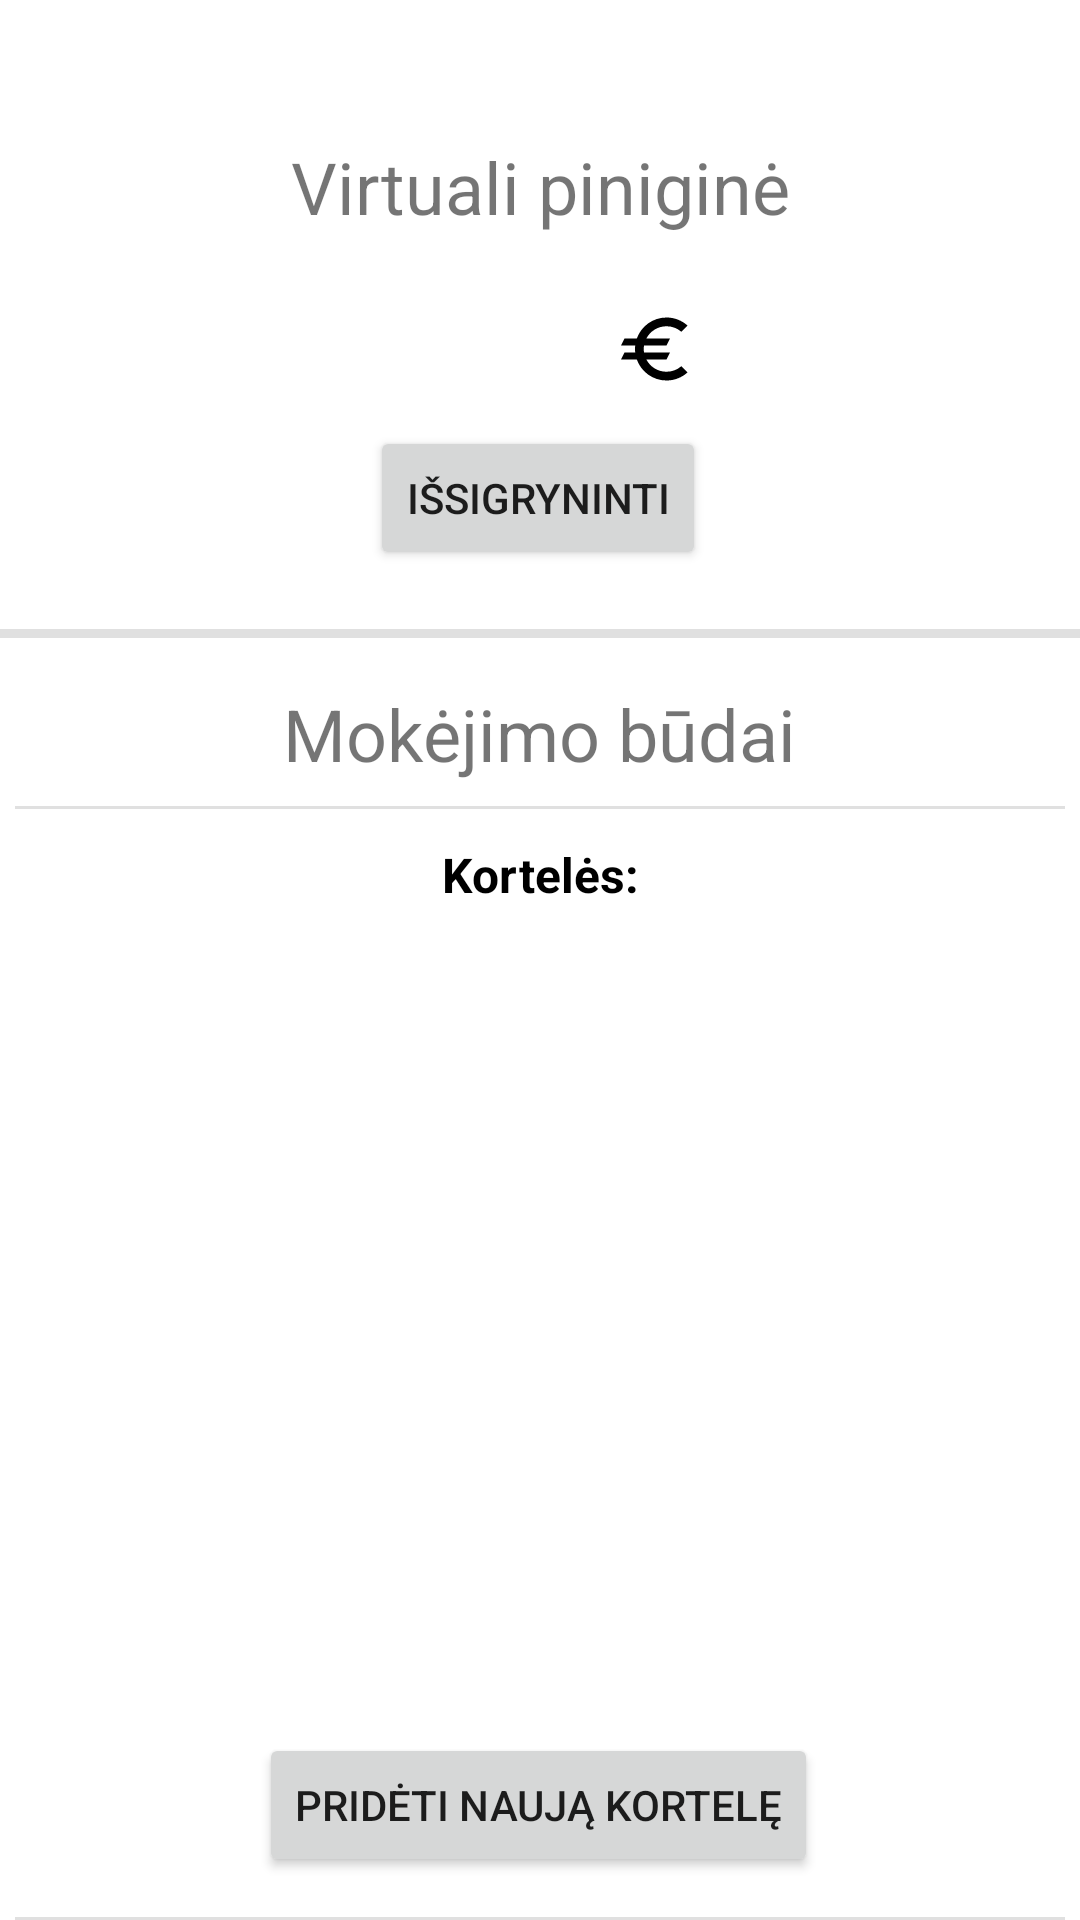

Here is an Android app screen rendered from its layout file. Give the layout XML and the strings, colors and styles it references.
<!-- AndroidManifest.xml: application theme Theme.Application -->
<!-- res/layout/fragment_balance.xml -->
<?xml version="1.0" encoding="utf-8"?>
<androidx.constraintlayout.widget.ConstraintLayout xmlns:android="http://schemas.android.com/apk/res/android"
    xmlns:app="http://schemas.android.com/apk/res-auto"
    xmlns:tools="http://schemas.android.com/tools"
    android:layout_width="match_parent"
    android:layout_height="match_parent"
    tools:context=".Fragments.BalanceFragment">


    <TextView
        android:id="@+id/CardTextView"
        android:layout_width="wrap_content"
        android:layout_height="wrap_content"

        android:layout_margin="20dp"
        android:layout_marginStart="20dp"
        android:layout_marginEnd="325dp"
        android:text="Kortelės:"
        android:textColor="@color/black"
        android:textSize="16sp"
        android:textStyle="bold"
        app:layout_constraintBottom_toTopOf="@+id/button"
        app:layout_constraintEnd_toEndOf="parent"
        app:layout_constraintStart_toStartOf="parent"
        app:layout_constraintTop_toBottomOf="@+id/textView2"
        app:layout_constraintVertical_bias="0.0" />

    <androidx.recyclerview.widget.RecyclerView
        android:id="@+id/cardList"
        android:layout_width="match_parent"
        android:layout_height="200dp"
        android:layout_marginTop="10dp"
        android:layout_marginBottom="50dp"
        app:layout_constraintBottom_toTopOf="@+id/button"
        app:layout_constraintEnd_toEndOf="parent"
        app:layout_constraintHorizontal_bias="0.0"
        app:layout_constraintStart_toStartOf="parent"
        app:layout_constraintTop_toBottomOf="@+id/CardTextView"
        app:layout_constraintVertical_bias="0.0">

    </androidx.recyclerview.widget.RecyclerView>

    <View
        android:id="@+id/view5"
        android:layout_width="match_parent"
        android:layout_height="3dp"
        android:background="?android:attr/listDivider"
        app:layout_constraintBottom_toBottomOf="parent"
        app:layout_constraintEnd_toEndOf="parent"
        app:layout_constraintStart_toStartOf="parent"
        app:layout_constraintTop_toTopOf="parent"
        app:layout_constraintVertical_bias="0.329" />

    <View
        android:id="@+id/view7"
        android:layout_width="350dp"
        android:layout_height="1dp"
        android:background="?android:attr/listDivider"
        app:layout_constraintBottom_toBottomOf="parent"
        app:layout_constraintEnd_toEndOf="parent"
        app:layout_constraintHorizontal_bias="0.491"
        app:layout_constraintStart_toStartOf="parent" />

    <View
        android:id="@+id/view9"
        android:layout_width="350dp"
        android:layout_height="1dp"
        android:layout_marginTop="8dp"
        android:background="?android:attr/listDivider"
        app:layout_constraintEnd_toEndOf="parent"
        app:layout_constraintHorizontal_bias="0.491"
        app:layout_constraintStart_toStartOf="parent"
        app:layout_constraintTop_toBottomOf="@+id/textView2" />

    <TextView
        android:id="@+id/textView2"
        android:layout_width="wrap_content"
        android:layout_height="wrap_content"
        android:layout_marginTop="15dp"
        android:text="Mokėjimo būdai"
        android:textSize="24dp"
        app:layout_constraintBottom_toBottomOf="parent"
        app:layout_constraintEnd_toEndOf="parent"
        app:layout_constraintStart_toStartOf="parent"
        app:layout_constraintTop_toBottomOf="@+id/view5"
        app:layout_constraintVertical_bias="0.002" />

    <TextView
        android:id="@+id/virtualMoneyView"
        android:layout_width="wrap_content"
        android:layout_height="wrap_content"
        android:layout_marginTop="45dp"
        android:text="Virtuali piniginė"
        android:textSize="24dp"
        app:layout_constraintBottom_toBottomOf="parent"
        app:layout_constraintEnd_toEndOf="parent"
        app:layout_constraintStart_toStartOf="parent"
        app:layout_constraintTop_toTopOf="parent"
        app:layout_constraintVertical_bias="0.002" />

    <Button
        android:id="@+id/button"
        android:layout_width="wrap_content"
        android:layout_height="wrap_content"
        android:text="Pridėti naują kortelę"
        app:layout_constraintBottom_toBottomOf="parent"
        app:layout_constraintEnd_toEndOf="parent"
        app:layout_constraintHorizontal_bias="0.497"
        app:layout_constraintStart_toStartOf="parent"
        app:layout_constraintTop_toTopOf="parent"
        app:layout_constraintVertical_bias="0.976" />

    <Button
        android:id="@+id/openCashOutWindowButton"
        android:layout_width="wrap_content"
        android:layout_height="wrap_content"
        android:text="Išsigryninti"
        app:layout_constraintBottom_toBottomOf="parent"
        app:layout_constraintEnd_toEndOf="parent"
        app:layout_constraintHorizontal_bias="0.497"
        app:layout_constraintStart_toStartOf="parent"
        app:layout_constraintTop_toTopOf="parent"
        app:layout_constraintVertical_bias="0.24" />

    <TextView
        android:id="@+id/moneyView"
        android:layout_width="105dp"
        android:layout_height="33dp"
        android:layout_marginTop="100dp"
        android:drawableRight="@drawable/ic_baseline_euro_24"
        android:textSize="24dp"
        app:layout_constraintBottom_toBottomOf="parent"
        app:layout_constraintEnd_toEndOf="parent"
        app:layout_constraintStart_toStartOf="parent"
        app:layout_constraintTop_toTopOf="parent"
        app:layout_constraintVertical_bias="0.0" />


</androidx.constraintlayout.widget.ConstraintLayout>
<!-- resources referenced by this layout -->
<resources>
  <color name="black">#FF000000</color>
  <!-- drawable ic_baseline_euro_24 (drawable) -->
  <vector android:height="28dp" android:tint="#000000"
      android:viewportHeight="24" android:viewportWidth="24"
      android:width="28dp" xmlns:android="http://schemas.android.com/apk/res/android">
      <path android:fillColor="@android:color/white" android:pathData="M15,18.5c-2.51,0 -4.68,-1.42 -5.76,-3.5H15l1,-2H8.58c-0.05,-0.33 -0.08,-0.66 -0.08,-1s0.03,-0.67 0.08,-1H15l1,-2H9.24C10.32,6.92 12.5,5.5 15,5.5c1.61,0 3.09,0.59 4.23,1.57L21,5.3C19.41,3.87 17.3,3 15,3c-3.92,0 -7.24,2.51 -8.48,6H3l-1,2h4.06C6.02,11.33 6,11.66 6,12s0.02,0.67 0.06,1H3l-1,2h4.52c1.24,3.49 4.56,6 8.48,6c2.31,0 4.41,-0.87 6,-2.3l-1.78,-1.77C18.09,17.91 16.62,18.5 15,18.5z"/>
  </vector>
  <style name="Theme.Application" parent="Theme.MaterialComponents.DayNight.DarkActionBar">
          
          <item name="colorPrimary">@color/purple_500</item>
          <item name="colorPrimaryVariant">@color/purple_700</item>
          <item name="colorOnPrimary">@color/white</item>
          
          <item name="colorSecondary">@color/teal_200</item>
          <item name="colorSecondaryVariant">@color/teal_700</item>
          <item name="colorOnSecondary">@color/black</item>
          
          <item name="android:statusBarColor" tools:targetApi="l">?attr/colorPrimaryVariant</item>
          
      </style>
  <color name="purple_500">#FF6200EE</color>
  <color name="purple_700">#FF3700B3</color>
  <color name="white">#FFFFFFFF</color>
  <color name="teal_200">#672DCD</color>
  <color name="teal_700">#FF018786</color>
</resources>
